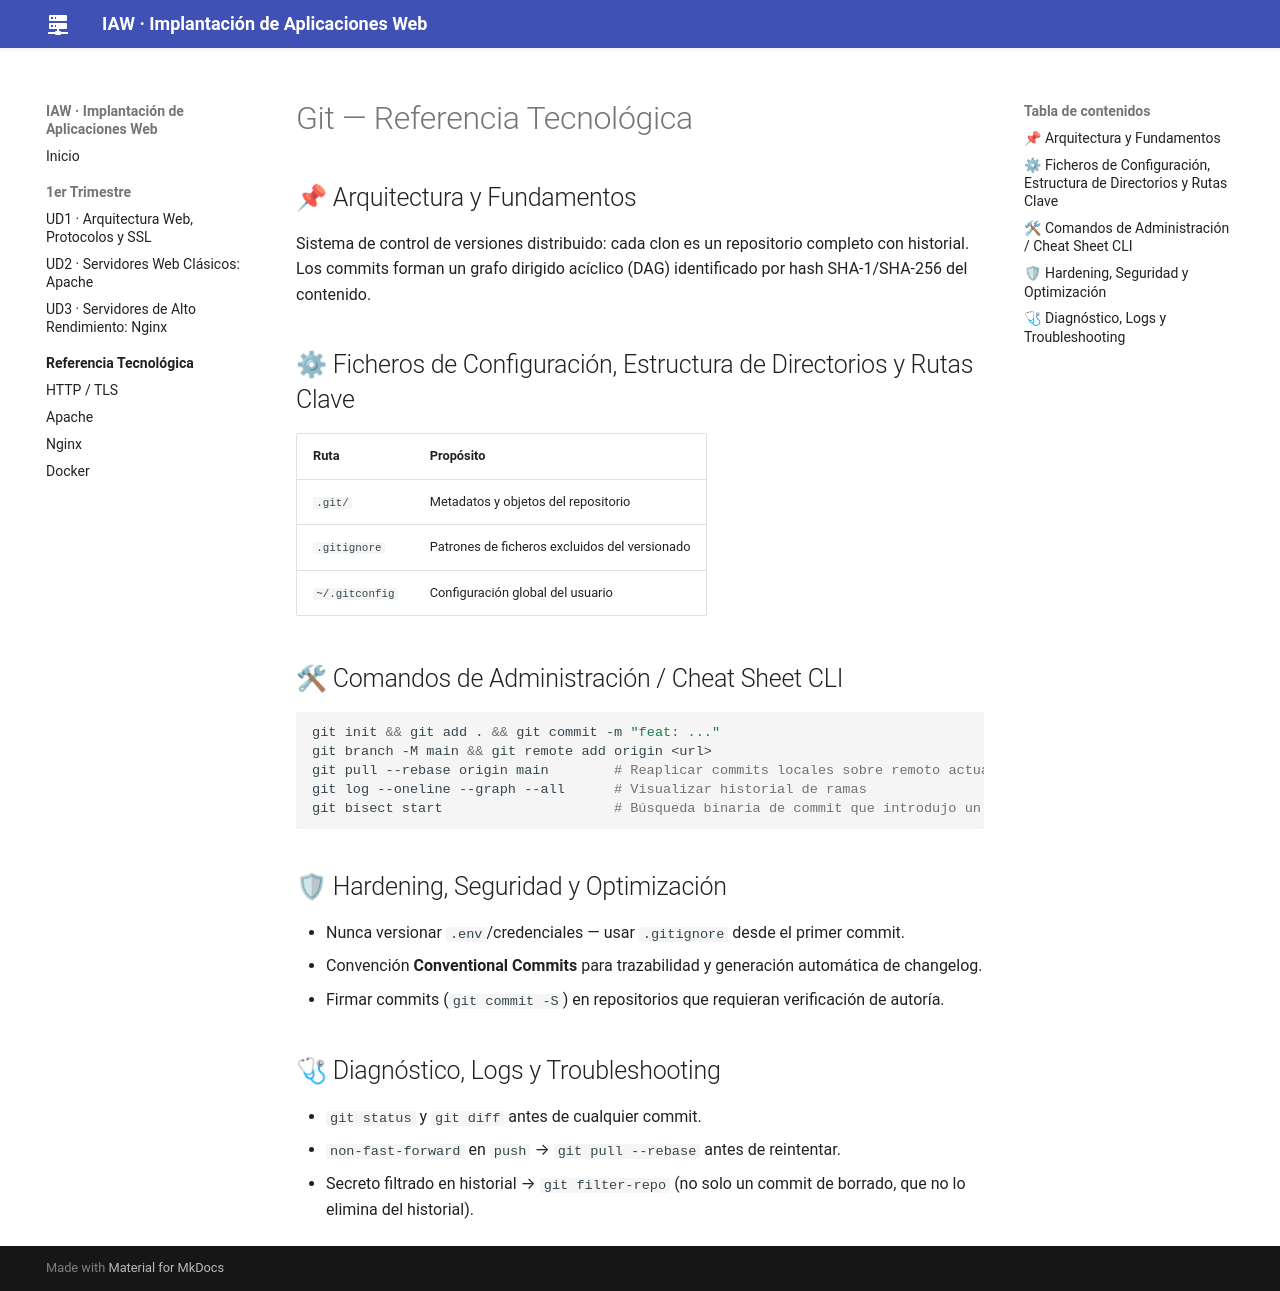

repository: jmfiorisies/iaw · page: tech/git/index.html · generator: mkdocs

# Git — Referencia Tecnológica

## 📌 Arquitectura y Fundamentos
Sistema de control de versiones distribuido: cada clon es un repositorio completo con historial. Los
commits forman un grafo dirigido acíclico (DAG) identificado por hash SHA-1/SHA-256 del contenido.

## ⚙ Ficheros de Configuración, Estructura de Directorios y Rutas Clave

| Ruta | Propósito |
|---|---|
| `.git/` | Metadatos y objetos del repositorio |
| `.gitignore` | Patrones de ficheros excluidos del versionado |
| `~/.gitconfig` | Configuración global del usuario |

## 🛠 Comandos de Administración / Cheat Sheet CLI

```bash
git init && git add . && git commit -m "feat: ..."
git branch -M main && git remote add origin <url>
git pull --rebase origin main        # Reaplicar commits locales sobre remoto actualizado
git log --oneline --graph --all      # Visualizar historial de ramas
git bisect start                     # Búsqueda binaria de commit que introdujo un fallo
```

## 🛡 Hardening, Seguridad y Optimización
- Nunca versionar `.env`/credenciales — usar `.gitignore` desde el primer commit.
- Convención **Conventional Commits** para trazabilidad y generación automática de changelog.
- Firmar commits (`git commit -S`) en repositorios que requieran verificación de autoría.

## 🩺 Diagnóstico, Logs y Troubleshooting
- `git status` y `git diff` antes de cualquier commit.
- `non-fast-forward` en `push` → `git pull --rebase` antes de reintentar.
- Secreto filtrado en historial → `git filter-repo` (no solo un commit de borrado, que no lo elimina del historial).
